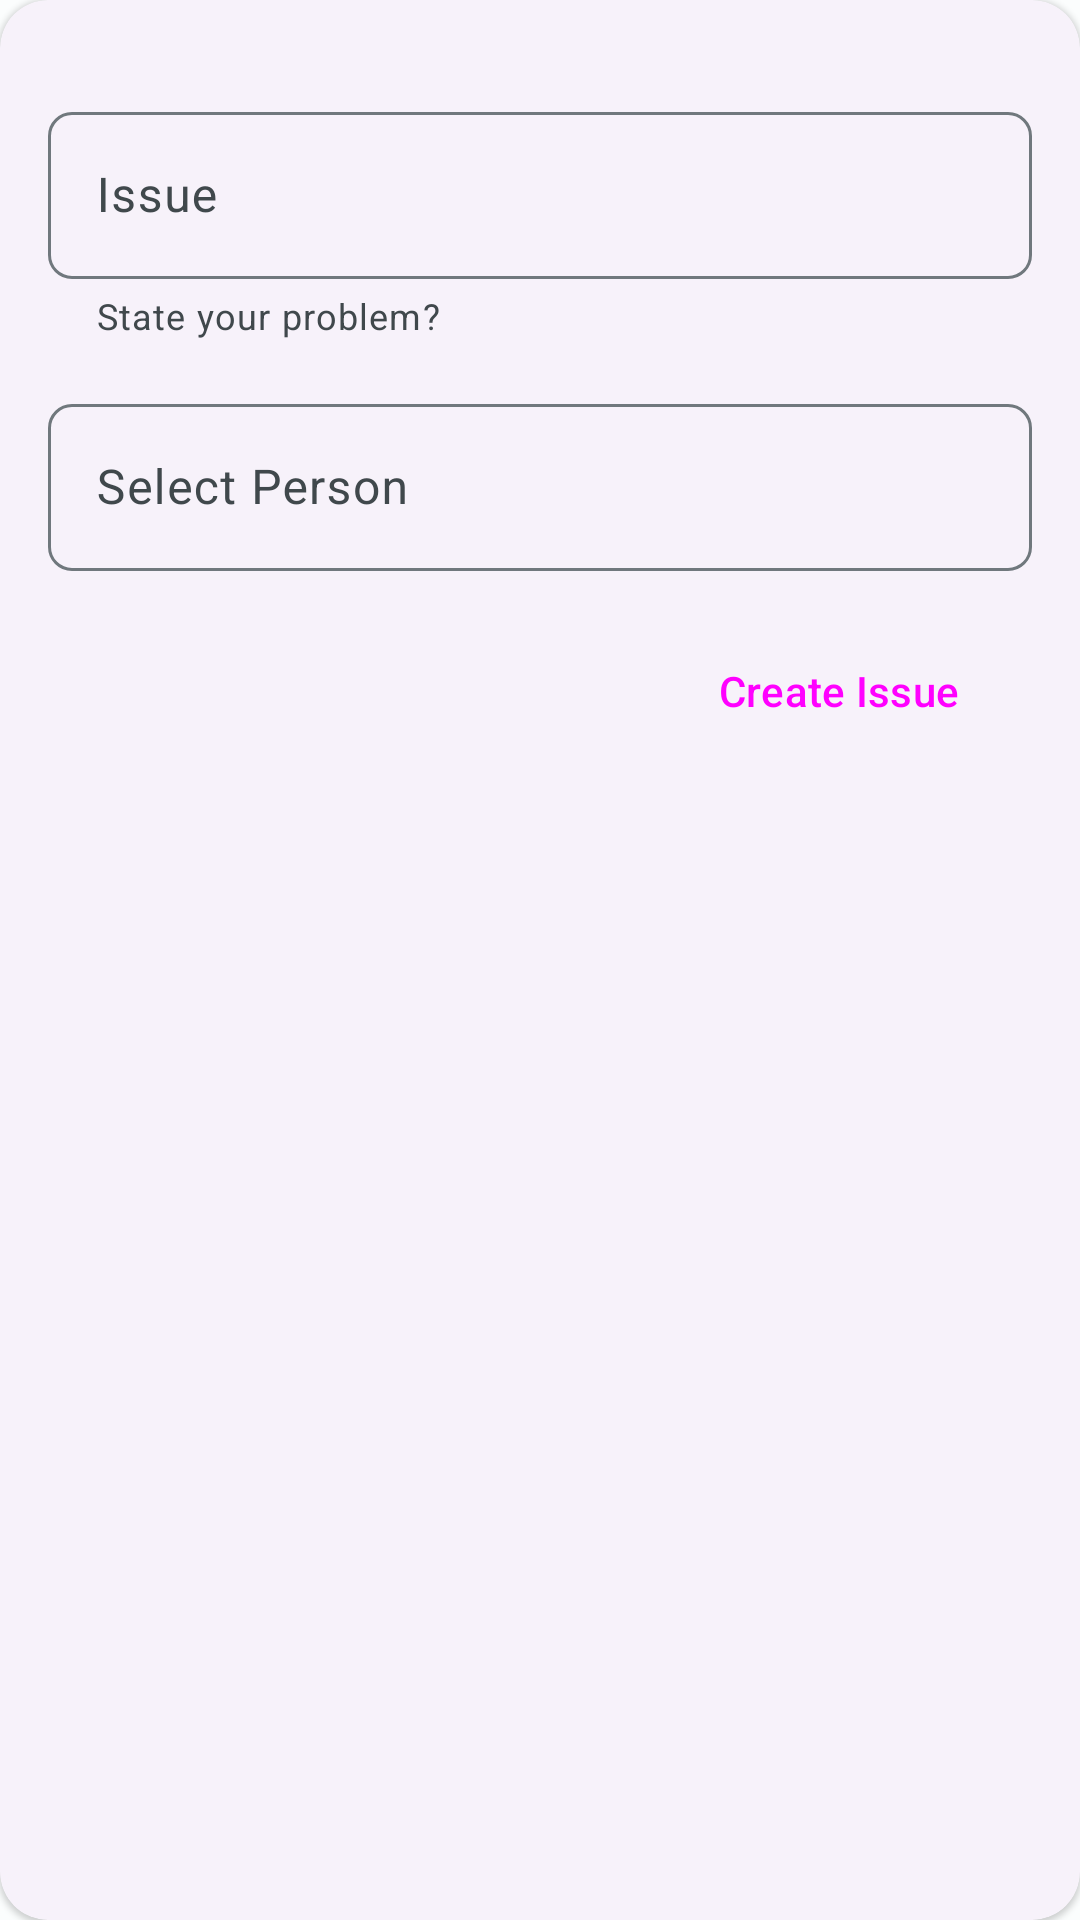

Write the Android layout XML for this screen, with the resource values it uses.
<!-- AndroidManifest.xml: application theme Theme.RoomiesSaver -->
<!-- res/layout/issue_popup.xml -->
<?xml version="1.0" encoding="utf-8"?>
<com.google.android.material.card.MaterialCardView xmlns:android="http://schemas.android.com/apk/res/android"
    xmlns:app="http://schemas.android.com/apk/res-auto"
    style="@style/Widget.Material3.CardView.Elevated"
    android:layout_width="match_parent"
    android:layout_height="match_parent"
    app:cardCornerRadius="16dp">

    <LinearLayout
        android:layout_width="match_parent"
        android:layout_height="match_parent"
        android:layout_margin="16dp"
        android:orientation="vertical">

        <com.google.android.material.textfield.TextInputLayout
            style="@style/Widget.Material3.TextInputLayout.OutlinedBox"
            android:layout_width="match_parent"
            android:layout_height="wrap_content"
            android:layout_marginTop="16dp"
            android:hint="Issue"
            app:boxCornerRadiusTopEnd="8dp"
            app:boxCornerRadiusTopStart="8dp"
            app:boxCornerRadiusBottomEnd="8dp"
            app:boxCornerRadiusBottomStart="8dp"
            app:helperText="State your problem?">

            <com.google.android.material.textfield.TextInputEditText
                android:id="@+id/issue"
                android:layout_width="match_parent"
                android:layout_height="wrap_content" />
        </com.google.android.material.textfield.TextInputLayout>

        <com.google.android.material.textfield.TextInputLayout
            style="@style/Widget.Material3.TextInputLayout.OutlinedBox"
            android:layout_width="match_parent"
            android:layout_height="wrap_content"
            android:layout_marginTop="16dp"
            app:boxCornerRadiusTopEnd="8dp"
            app:boxCornerRadiusTopStart="8dp"
            app:boxCornerRadiusBottomEnd="8dp"
            app:boxCornerRadiusBottomStart="8dp"
            android:hint="Select Person">

            <AutoCompleteTextView
                android:id="@+id/issue_person"
                style="@style/Widget.Material3.AutoCompleteTextView.OutlinedBox"
                android:layout_width="match_parent"
                android:layout_height="match_parent"
                android:inputType="none" />
        </com.google.android.material.textfield.TextInputLayout>

        <LinearLayout
            android:layout_width="match_parent"
            android:layout_height="wrap_content"
            android:layout_marginTop="16dp"
            android:gravity="end">

            <Button
                android:id="@+id/issue_btn"
                style="@style/Widget.Material3.Button"
                android:layout_width="wrap_content"
                android:layout_height="wrap_content"
                android:text="Create Issue" />

        </LinearLayout>
    </LinearLayout>

</com.google.android.material.card.MaterialCardView>
<!-- resources referenced by this layout -->
<resources>
  <color name="md_theme_light_primary">#006684</color>
  <color name="md_theme_light_onPrimary">#FFFFFF</color>
  <color name="md_theme_light_primaryContainer">#BAE9FF</color>
  <color name="md_theme_light_onPrimaryContainer">#001F2A</color>
  <color name="md_theme_light_secondary">#696000</color>
  <color name="md_theme_light_onSecondary">#FFFFFF</color>
  <color name="md_theme_light_secondaryContainer">#F8E618</color>
  <color name="md_theme_light_onSecondaryContainer">#201C00</color>
  <color name="md_theme_light_tertiary">#B4262D</color>
  <color name="md_theme_light_onTertiary">#FFFFFF</color>
  <color name="md_theme_light_tertiaryContainer">#FFDAD6</color>
  <color name="md_theme_light_onTertiaryContainer">#410004</color>
  <color name="md_theme_light_error">#BA1B1B</color>
  <color name="md_theme_light_errorContainer">#FFDAD4</color>
  <color name="md_theme_light_onError">#FFFFFF</color>
  <color name="md_theme_light_onErrorContainer">#410001</color>
  <color name="md_theme_light_background">#FBFDFD</color>
  <color name="md_theme_light_onBackground">#191C1D</color>
  <color name="md_theme_light_surface">#FBFDFD</color>
  <color name="md_theme_light_onSurface">#191C1D</color>
  <color name="md_theme_light_surfaceVariant">#DCE3E8</color>
  <color name="md_theme_light_onSurfaceVariant">#40484C</color>
  <color name="md_theme_light_outline">#70787D</color>
  <color name="md_theme_light_inverseOnSurface">#EFF1F1</color>
  <color name="md_theme_light_inverseSurface">#2D3132</color>
  <color name="md_theme_light_primaryInverse">#61D3FF</color>
  <style name="ThemeOverlay.App.BottomSheetDialog" parent="ThemeOverlay.Material3.BottomSheetDialog">
          <item name="bottomSheetStyle">@style/ModalBottomSheetDialog</item>
      </style>
  <style name="Widget.App.CircularProgressIndicator" parent="Widget.Material3.CircularProgressIndicator">
          <item name="materialThemeOverlay">@style/ThemeOverlay.App.CircularProgressIndicator</item>
          <item name="trackThickness">20dp</item>
      </style>
  <style name="ModalBottomSheetDialog" parent="Widget.Material3.BottomSheet.Modal">
          <item name="elevation">8dp</item>
          <item name="android:windowBackground">@color/transparent</item>
          <item name="shapeAppearance">@style/ShapeAppearance.App.LargeComponent</item>
      </style>
  <style name="ThemeOverlay.App.CircularProgressIndicator" parent="Widget.Material3.CircularProgressIndicator">
          <item name="colorPrimary">#4B4285F4</item>
      </style>
  <color name="transparent">#683C3C3C</color>
  <style name="ShapeAppearance.App.LargeComponent" parent="ShapeAppearance.Material3.LargeComponent">
          <item name="cornerFamily">rounded</item>
          <item name="cornerSize">24dp</item>
      </style>
</resources>
